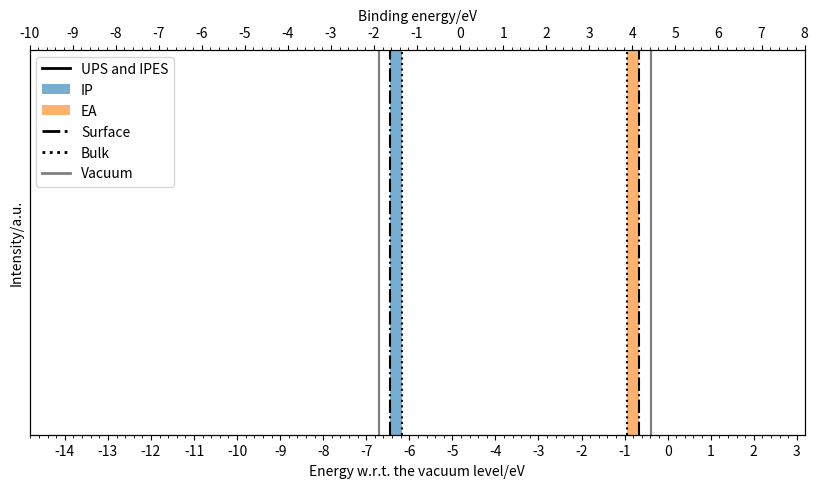
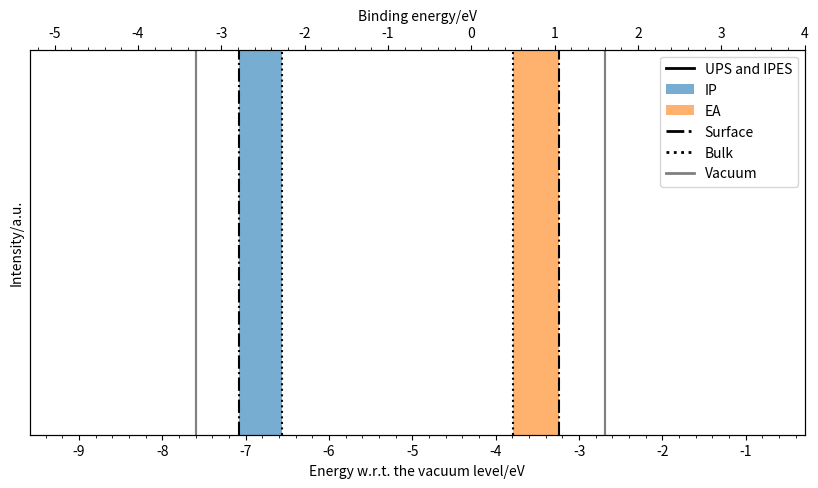
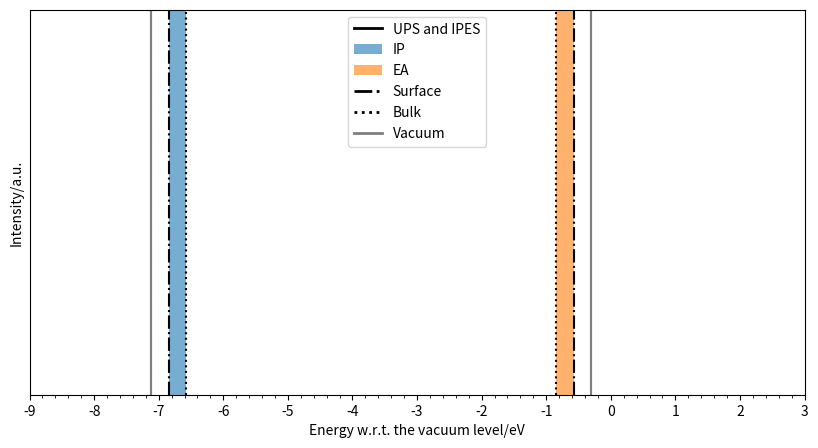

The matplotlib source for these figures, in order:
import numpy as np
import matplotlib.pyplot as plt
from matplotlib.ticker import (MultipleLocator, FormatStrFormatter,
                               AutoMinorLocator)
from matplotlib.lines import Line2D

# def vac_to_binding(x, workfunction):
#     return x+workfunction
#
# def vac_to_binding_inv(x, workfunction):
#     return x-4.82

def plot_theory_data_binding_energy(name, IP_surface, IP_bulk, EA_surface, EA_bulk, IP_bar, EA_bar,IP_vac, EA_vac, binding_lims, workfunction, ylim=[0, 10]):
    fig, ax = plt.subplots(figsize=(10,5))
    ax2 = ax.twiny()
    binding_energy_lims = binding_lims
    vac_energy_lims = np.array(binding_energy_lims) - workfunction

    IP_plt, = ax.bar(IP_bar[0], height=10, width=IP_bar[1], label="IP", color="C0", alpha=0.6)
    EA_plt, = ax.bar(EA_bar[0], 10, width=EA_bar[1], label="EA", color="C1", alpha=0.6)
    ax.vlines([IP_surface,EA_surface], ylim[0], ylim[1], colors="black", linestyles="dashdot")
    ax.vlines([IP_bulk,EA_bulk], ylim[0], ylim[1], colors="black", linestyles="dotted")
    #vac
    ax.vlines([IP_vac, IP_vac], ylim[0], ylim[1], colors="grey", linestyles="solid")
    ax.vlines([EA_vac, EA_vac], ylim[0], ylim[1], colors="grey", linestyles="solid")

    #secax = ax.secondary_xaxis('top', functions=(vac_to_binding, vac_to_binding_inv))
    #secax.minorticks_on()
    ax.xaxis.set_major_locator(MultipleLocator(1))
    ax.xaxis.set_major_formatter(FormatStrFormatter('%d'))
    ax.xaxis.set_minor_locator(MultipleLocator(0.2))
    ax2.xaxis.set_major_locator(MultipleLocator(1))
    ax2.xaxis.set_major_formatter(FormatStrFormatter('%d'))
    ax2.xaxis.set_minor_locator(MultipleLocator(0.2))

    plt.ylim(ylim)
    ax.set_yticks([])
    ax.set_xlim(vac_energy_lims)
    ax2.set_xlim(binding_energy_lims)
#    secax.set_xlabel("Binding energy [eV]")
    ax.set_xlabel("Energy w.r.t. the vacuum level/eV")
    ax2.set_xlabel("Binding energy/eV")
    ax.set_ylabel("Intensity/a.u.")
    custom_lines = [Line2D([0], [0], color="black", lw=2), IP_plt, EA_plt, Line2D([0], [0], linestyle="dashdot", color="black", lw=2),
                    Line2D([0], [0], linestyle="dotted", color="black", lw=2),Line2D([0], [0], linestyle="solid", color="grey", lw=2)]
    if name=="NPD":
        plt.legend(custom_lines, ["UPS and IPES","IP", "EA", "Surface", "Bulk", "Vacuum"], loc="upper left") #
    else:
        plt.legend(custom_lines, ["UPS and IPES", "IP", "EA", "Surface", "Bulk", "Vacuum"])  #
    #plt.legend()
    plt.savefig("{}.png".format(name))
  #  plt.show()

def plot_theory_data_wrt_vacuum(name, IP_surface, IP_bulk, EA_surface, EA_bulk, IP_bar, EA_bar,IP_vac, EA_vac, vac_lims, ylim=[0, 10]):
    fig, ax = plt.subplots(figsize=(10,5), dpi=150)
    vac_energy_lims = vac_lims

    IP_plt, = ax.bar(IP_bar[0], height=10, width=IP_bar[1], label="IP", color="C0", alpha=0.6)
    EA_plt, = ax.bar(EA_bar[0], 10, width=EA_bar[1], label="EA", color="C1", alpha=0.6)
    ax.vlines([IP_surface,EA_surface], ylim[0], ylim[1], colors="black", linestyles="dashdot")
    ax.vlines([IP_bulk,EA_bulk], ylim[0], ylim[1], colors="black", linestyles="dotted")
    #vac
    ax.vlines([IP_vac, IP_vac], ylim[0], ylim[1], colors="grey", linestyles="solid")
    ax.vlines([EA_vac, EA_vac], ylim[0], ylim[1], colors="grey", linestyles="solid")

    #secax = ax.secondary_xaxis('top', functions=(vac_to_binding, vac_to_binding_inv))
    #secax.minorticks_on()
    ax.xaxis.set_major_locator(MultipleLocator(1))
    ax.xaxis.set_major_formatter(FormatStrFormatter('%d'))
    ax.xaxis.set_minor_locator(MultipleLocator(0.2))

    plt.ylim(ylim)
    ax.set_yticks([])
    ax.set_xlim(vac_energy_lims)
#    secax.set_xlabel("Binding energy [eV]")
    ax.set_xlabel("Energy w.r.t. the vacuum level/eV")
    ax.set_ylabel("Intensity/a.u.")
    custom_lines = [Line2D([0], [0], color="black", lw=2), IP_plt, EA_plt, Line2D([0], [0], linestyle="dashdot", color="black", lw=2),
                    Line2D([0], [0], linestyle="dotted", color="black", lw=2),Line2D([0], [0], linestyle="solid", color="grey", lw=2)]
    plt.legend(custom_lines, ["UPS and IPES","IP", "EA", "Surface", "Bulk", "Vacuum"], loc="upper center") #
    #plt.legend()
    plt.savefig("{}.png".format(name))
    #plt.show()


if __name__=="__main__":
    # aNPD
    source = 'GW'

    # -> GW
    if source == "GW":
        IP_vac = -6.70 #QZVP
        EA_vac = -0.39 #
        P_plus = 0.52
        P_minus = 0.56

        IP_surface, IP_bulk = IP_vac + 0.5*P_plus, IP_vac + P_plus # from 5 cores
        EA_surface, EA_bulk = EA_vac - 0.5*P_minus, EA_vac - P_minus
    # <- GW
    else:
        IP_vac = -6.016
        EA_vac = -0.239
        IP_surface, IP_bulk = -5.855356585736369, -5.482817320152966 # from 5 cores
        EA_surface, EA_bulk = -0.5487299462795663, -0.7850648317545766


    # IP_bar = [np.mean([IP_surface, IP_bulk]), np.abs(IP_bulk - IP_surface) + 2*0.08]  # 1 by bulk surface, 2 by std
    # EA_bar = [np.mean([EA_surface, EA_bulk]), np.abs(EA_bulk - EA_surface) + 2*0.06]  # same
    IP_bar = [np.mean([IP_surface, IP_bulk]), np.abs(IP_bulk - IP_surface)]  # 1 by bulk surface, 2 by std
    EA_bar = [np.mean([EA_surface, EA_bulk]), np.abs(EA_bulk - EA_surface)]  # same
    plot_theory_data_binding_energy("NPD",IP_surface, IP_bulk, EA_surface, EA_bulk, IP_bar,EA_bar,IP_vac,EA_vac,binding_lims=[-10,8], workfunction=4.82) # workfunction for Silicon 100

    #C60
    # -> GW
    if source == "GW":
#        IP_vac = -7.581 #TZVP PBE0@GW
#        EA_vac = -2.57 # TZVP PBE0@GW
        IP_vac = -7.87 # GW extr
        EA_vac = -2.9 # GW extr
        IP_vac = -7.6  # exp Lichtenberger, Nebesny, et al., 1991  https://webbook.nist.gov/cgi/inchi?ID=C99685968&Mask=20#ref-25
        EA_vac = -2.6835  # exp https://webbook.nist.gov/cgi/inchi?ID=C99685968&Mask=20 Huang, Dau, et al., 2014 https://webbook.nist.gov/cgi/inchi?ID=C99685968&Mask=20#ref-2

        P_plus = 1.03
        P_minus = 1.11

        IP_surface, IP_bulk = IP_vac + 0.5*P_plus, IP_vac + P_plus # from 5 cores
        EA_surface, EA_bulk = EA_vac - 0.5*P_minus, EA_vac - P_minus
    # <- GW
    else:
        IP_vac = -7.649
        EA_vac = -2.512
        IP_surface, IP_bulk = -7.1592219080499575, -6.621296915771398
        EA_surface, EA_bulk = -3.0894178277449016, -3.6207609752891408

    # IP_bar= [np.mean([IP_surface,IP_bulk]), np.abs(IP_bulk-IP_surface) + 2*0.01] # 1 by bulk surface, 2 by std
    # EA_bar= [np.mean([EA_surface,EA_bulk]), np.abs(EA_bulk-EA_surface) + 2*0.01] # same
    IP_bar= [np.mean([IP_surface,IP_bulk]), np.abs(IP_bulk-IP_surface)] # 1 by bulk surface, 2 by std
    EA_bar= [np.mean([EA_surface,EA_bulk]), np.abs(EA_bulk-EA_surface)] # same
    plot_theory_data_binding_energy("C60", IP_surface, IP_bulk, EA_surface, EA_bulk, IP_bar,EA_bar,IP_vac,EA_vac, binding_lims=[-5.3, 4], workfunction=4.294142857)
    # workfunction computed by secondary electron cutoff and photon energy

    # TCTA
    # -> GW
    if source == "GW":
        IP_vac = -7.12 #QZVP
        EA_vac = -0.3 #
        P_plus = 0.54
        P_minus = 0.55

        IP_surface, IP_bulk = IP_vac+0.5*P_minus, IP_vac + P_plus # from 5 cores
        EA_surface, EA_bulk = EA_vac - 0.5*P_minus, EA_vac - P_minus
    # <- GW
    else:
        IP_vac = -6.414
        EA_vac = -0.002
        IP_surface, IP_bulk = -6.17, -5.88
        EA_surface, EA_bulk = -0.27, -0.54
    # IP_bar = [np.mean([IP_surface, IP_bulk]), np.abs(IP_bulk - IP_surface) + 2 * 0.05]  # 1 by bulk surface, 2 by std
    # EA_bar = [np.mean([EA_surface, EA_bulk]), np.abs(EA_bulk - EA_surface) + 2 * 0.02]  # same
    IP_bar = [np.mean([IP_surface, IP_bulk]), np.abs(IP_bulk - IP_surface)]  # 1 by bulk surface, 2 by std
    EA_bar = [np.mean([EA_surface, EA_bulk]), np.abs(EA_bulk - EA_surface)]  # same
    plot_theory_data_wrt_vacuum("TCTA",IP_surface, IP_bulk, EA_surface, EA_bulk, IP_bar, EA_bar,IP_vac,EA_vac, vac_lims=[-9, 3])